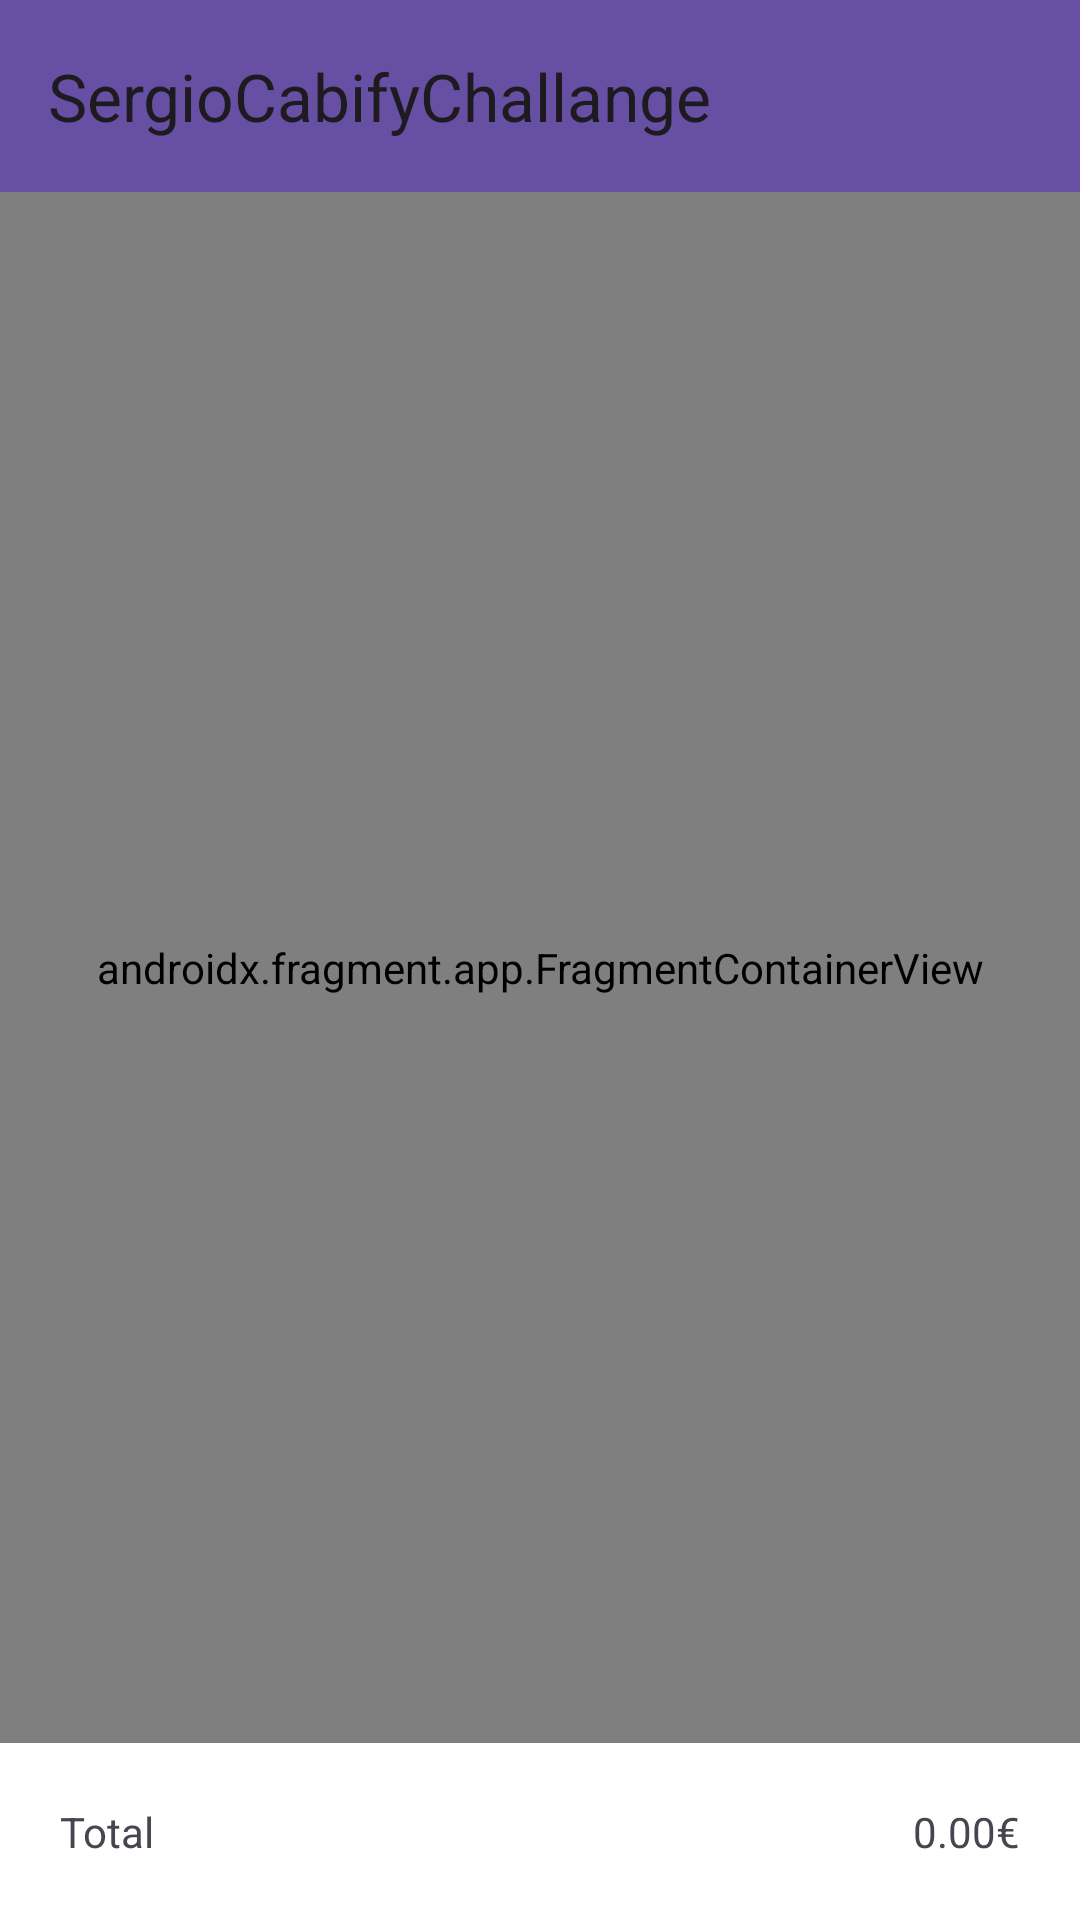

Produce the Android XML layout that renders to this screen, including the resource entries it uses.
<!-- AndroidManifest.xml: application theme Theme.SergioCabifyChallange -->
<!-- res/layout/activity_main.xml -->
<?xml version="1.0" encoding="utf-8"?>
<androidx.constraintlayout.widget.ConstraintLayout xmlns:android="http://schemas.android.com/apk/res/android"
    xmlns:app="http://schemas.android.com/apk/res-auto"
    xmlns:tools="http://schemas.android.com/tools"
    tools:context=".presentation.view.activity.MainActivity"
    android:layout_width="match_parent"
    android:layout_height="match_parent">

    <androidx.appcompat.widget.Toolbar
        android:id="@+id/toolbar"
        android:layout_width="match_parent"
        android:layout_height="?attr/actionBarSize"
        android:background="?attr/colorPrimary"
        android:elevation="4dp"
        app:title="@string/app_name"
        android:theme="@style/ThemeOverlay.AppCompat.ActionBar"
        app:layout_constraintEnd_toEndOf="parent"
        app:layout_constraintStart_toStartOf="parent"
        app:layout_constraintTop_toTopOf="parent" />

    <androidx.fragment.app.FragmentContainerView
        android:id="@+id/nav_host_fragment_activity_main"
        android:name="androidx.navigation.fragment.NavHostFragment"
        android:layout_width="0dp"
        android:layout_height="0dp"
        app:layout_constraintBottom_toTopOf="@+id/totalBottomBar"
        app:layout_constraintEnd_toEndOf="parent"
        app:layout_constraintStart_toStartOf="parent"
        app:layout_constraintTop_toBottomOf="@+id/toolbar"
        app:defaultNavHost="true"
        app:navGraph="@navigation/main_navigation"
        />

    <androidx.constraintlayout.widget.ConstraintLayout
        android:id="@+id/totalBottomBar"
        android:layout_width="match_parent"
        android:layout_height="wrap_content"
        app:layout_constraintBottom_toBottomOf="parent"
        app:layout_constraintEnd_toEndOf="parent"
        app:layout_constraintStart_toStartOf="parent"
        android:background="@color/white">

        <TextView
            android:id="@+id/totalTitle"
            android:layout_width="wrap_content"
            android:layout_height="wrap_content"
            android:text="@string/total"
            android:padding="20dp"
            app:layout_constraintBottom_toBottomOf="parent"
            app:layout_constraintStart_toStartOf="parent"
            app:layout_constraintTop_toTopOf="parent" />

        <TextView
            android:id="@+id/totalPrice"
            android:layout_width="wrap_content"
            android:layout_height="wrap_content"
            android:padding="20dp"
            android:text="0.00€"
            app:layout_constraintBottom_toBottomOf="parent"
            app:layout_constraintEnd_toEndOf="parent"
            app:layout_constraintHorizontal_bias="1.0"
            app:layout_constraintStart_toEndOf="@+id/totalTitle"
            app:layout_constraintTop_toTopOf="parent" />
    </androidx.constraintlayout.widget.ConstraintLayout>

</androidx.constraintlayout.widget.ConstraintLayout>
<!-- resources referenced by this layout -->
<resources>
  <string name="app_name">SergioCabifyChallange</string>
  <string name="total">Total</string>
  <style name="Theme.SergioCabifyChallange" parent="Base.Theme.SergioCabifyChallange" />
  <style name="Base.Theme.SergioCabifyChallange" parent="Theme.Material3.DayNight.NoActionBar">
          
          
      </style>
  <!-- not gathered from this repository: default colours our renderer supplied (Android Studio template values) -->
  <color name="white">#FFFFFFFF</color>
</resources>
